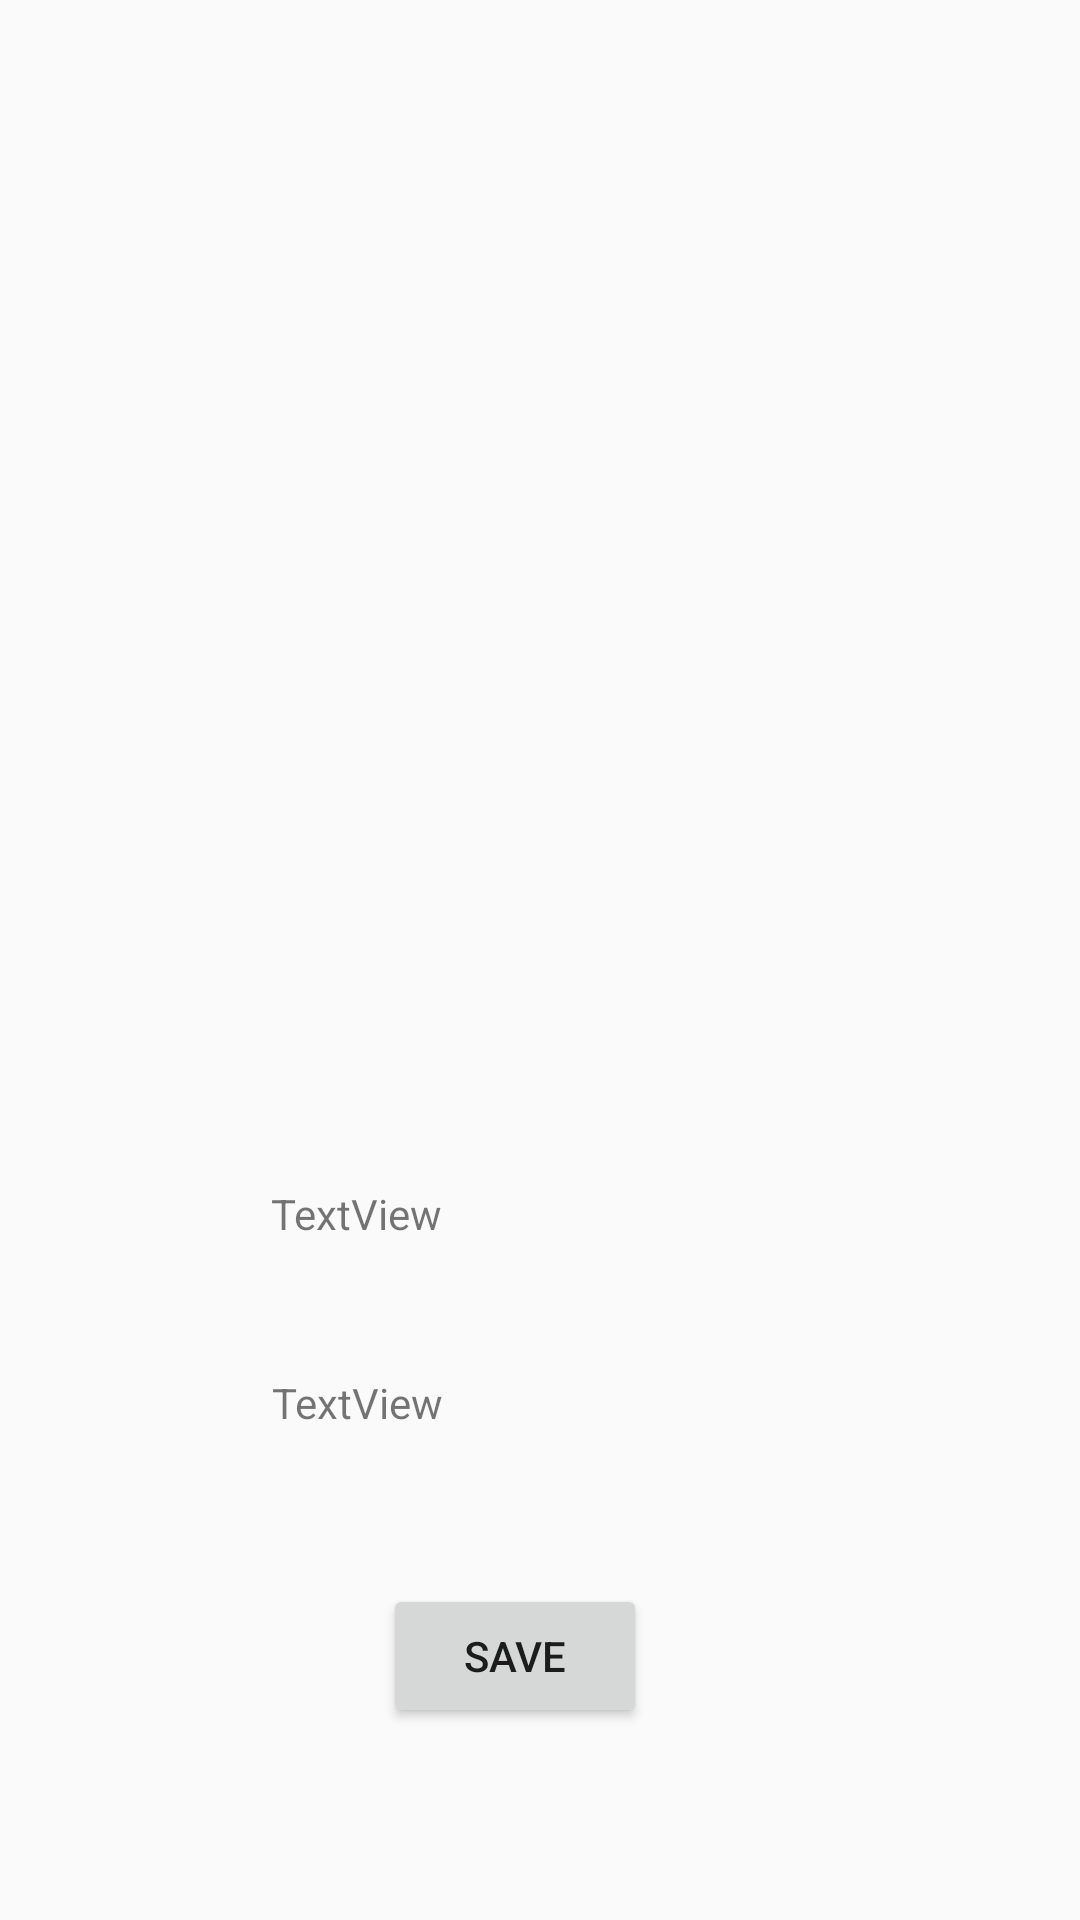

Here is an Android app screen rendered from its layout file. Give the layout XML and the strings, colors and styles it references.
<!-- AndroidManifest.xml: application theme AppTheme -->
<!-- res/layout/activity_card.xml -->
<?xml version="1.0" encoding="utf-8"?>
<android.support.constraint.ConstraintLayout xmlns:android="http://schemas.android.com/apk/res/android"
    xmlns:app="http://schemas.android.com/apk/res-auto"
    xmlns:tools="http://schemas.android.com/tools"
    android:layout_width="match_parent"
    android:layout_height="match_parent"
    tools:context=".CardActivity">

    <ImageView
        android:id="@+id/code_img2"
        android:layout_width="159dp"
        android:layout_height="94dp"
        android:layout_gravity="center_horizontal"
        android:layout_marginBottom="108dp"
        android:layout_marginEnd="8dp"
        android:layout_marginStart="8dp"
        android:layout_marginTop="8dp"
        app:layout_constraintBottom_toBottomOf="parent"
        app:layout_constraintEnd_toEndOf="parent"
        app:layout_constraintHorizontal_bias="0.459"
        app:layout_constraintStart_toStartOf="parent"
        app:layout_constraintTop_toTopOf="parent"
        app:layout_constraintVertical_bias="0.456" />

    <TextView
        android:id="@+id/result_text"
        android:layout_width="200dp"
        android:layout_height="29dp"
        android:layout_marginBottom="216dp"
        android:layout_marginEnd="8dp"
        android:layout_marginStart="8dp"
        android:text="TextView"
        app:layout_constraintBottom_toBottomOf="parent"
        app:layout_constraintEnd_toEndOf="parent"
        app:layout_constraintHorizontal_bias="0.571"
        app:layout_constraintStart_toStartOf="parent" />

    <TextView
        android:id="@+id/result_typeName"
        android:layout_width="196dp"
        android:layout_height="30dp"
        android:layout_marginBottom="152dp"
        android:layout_marginEnd="8dp"
        android:layout_marginStart="8dp"
        android:text="TextView"
        app:layout_constraintBottom_toBottomOf="parent"
        app:layout_constraintEnd_toEndOf="parent"
        app:layout_constraintHorizontal_bias="0.558"
        app:layout_constraintStart_toStartOf="parent" />

    <Button
        android:id="@+id/save"
        android:layout_width="wrap_content"
        android:layout_height="wrap_content"
        android:layout_marginBottom="8dp"
        android:layout_marginEnd="8dp"
        android:layout_marginStart="8dp"
        android:layout_marginTop="8dp"
        android:text="Save"
        app:layout_constraintBottom_toBottomOf="parent"
        app:layout_constraintEnd_toEndOf="parent"
        app:layout_constraintHorizontal_bias="0.467"
        app:layout_constraintStart_toStartOf="parent"
        app:layout_constraintTop_toBottomOf="@+id/result_typeName"
        app:layout_constraintVertical_bias="0.363" />

</android.support.constraint.ConstraintLayout>
<!-- resources referenced by this layout -->
<resources>
  <style name="AppTheme" parent="Theme.AppCompat.Light.DarkActionBar">
          
          <item name="android:windowActionBarOverlay">true</item>
          <item name="android:windowContentOverlay">@null</item>
          <item name="colorPrimary">@color/colorPrimary</item>
          <item name="colorPrimaryDark">@color/colorPrimaryDark</item>
          <item name="colorAccent">@color/colorAccent</item>
      </style>
  <color name="colorPrimary">#3F51B5</color>
  <color name="colorPrimaryDark">#303F9F</color>
  <color name="colorAccent">#FF4081</color>
</resources>
